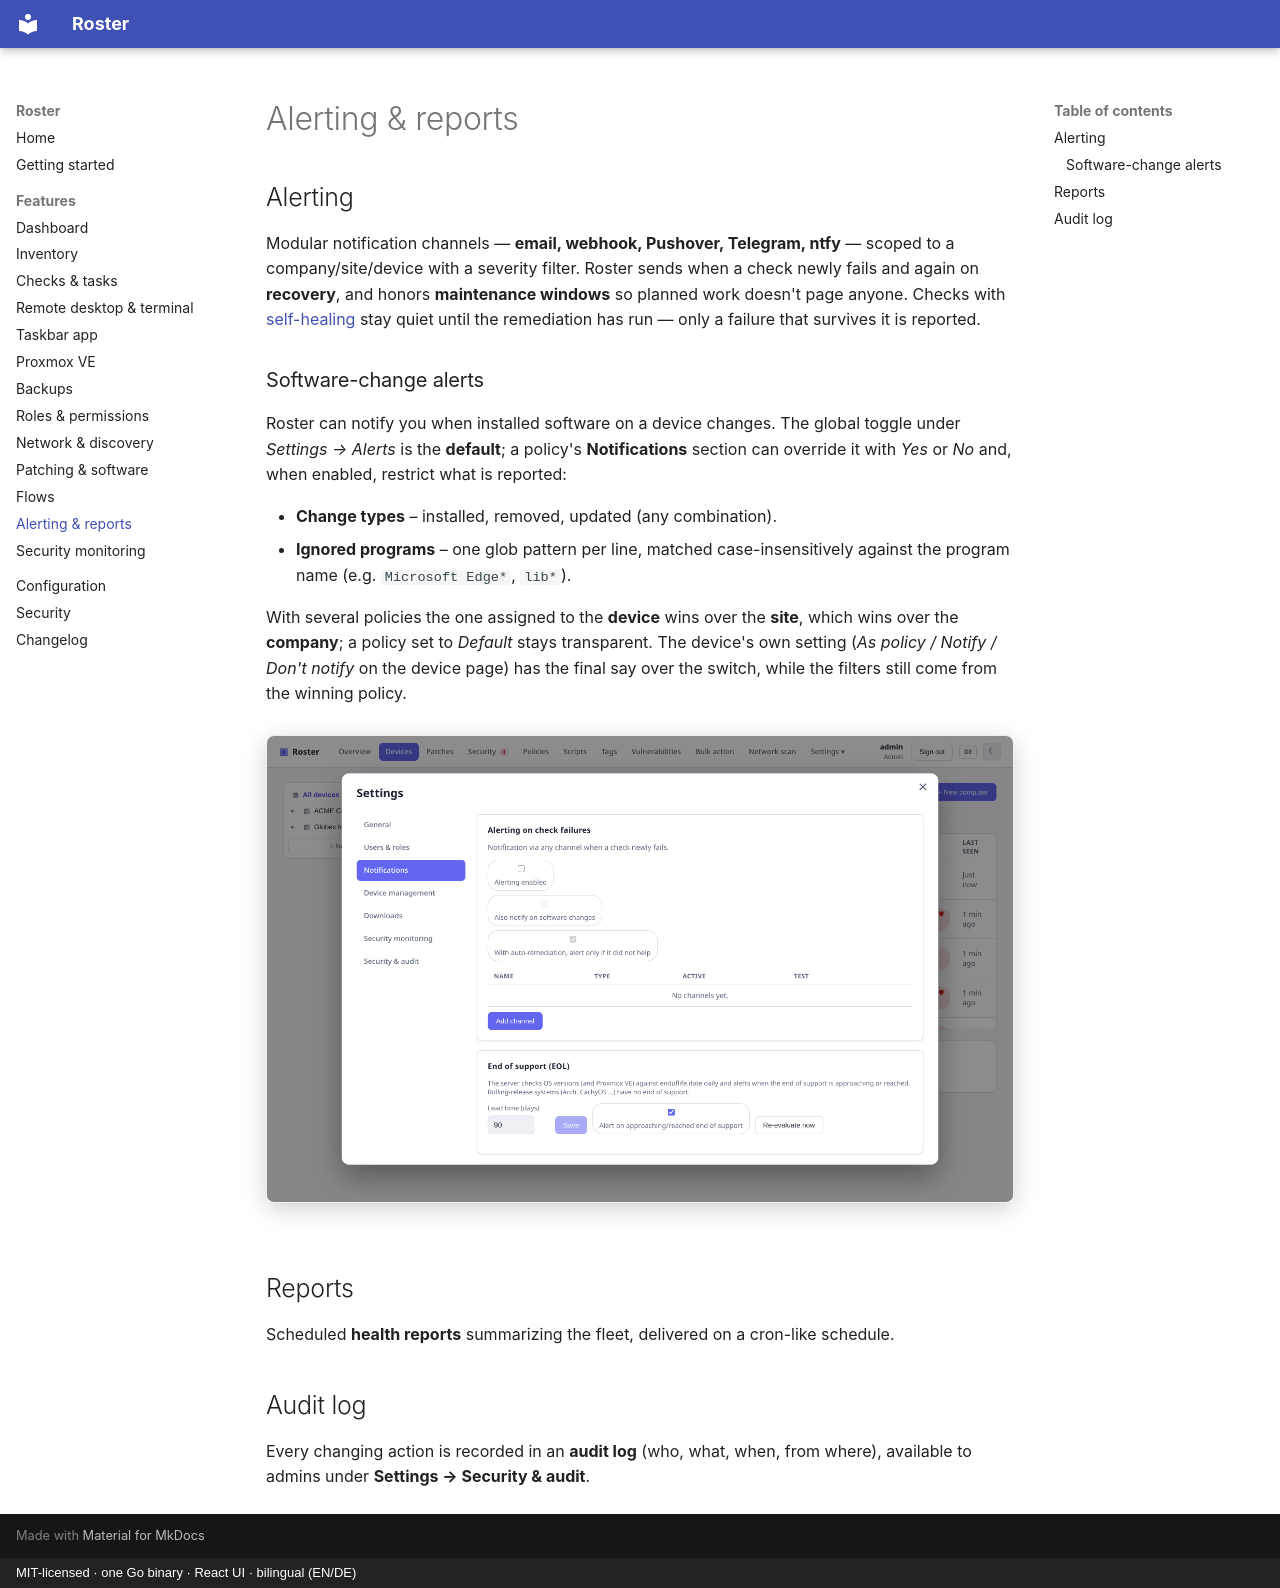

repository: boonkerz/roster · page: features/alerting/index.html · generator: mkdocs · copyright: MIT-licensed · one Go binary · React UI · bilingual (EN/DE)

# Alerting & reports

## Alerting

Modular notification channels — **email, webhook, Pushover, Telegram, ntfy** — scoped to a
company/site/device with a severity filter. Roster sends when a check newly fails and again
on **recovery**, and honors **maintenance windows** so planned work doesn't page anyone.
Checks with [self-healing](checks-tasks.md#self-healing) stay quiet until the remediation
has run — only a failure that survives it is reported.

### Software-change alerts

Roster can notify you when installed software on a device changes. The global toggle
under *Settings → Alerts* is the **default**; a policy's **Notifications** section can
override it with *Yes* or *No* and, when enabled, restrict what is reported:

- **Change types** – installed, removed, updated (any combination).
- **Ignored programs** – one glob pattern per line, matched case-insensitively against
  the program name (e.g. `Microsoft Edge*`, `lib*`).

With several policies the one assigned to the **device** wins over the **site**, which wins
over the **company**; a policy set to *Default* stays transparent. The device's own
setting (*As policy / Notify / Don't notify* on the device page) has the final say over the
switch, while the filters still come from the winning policy.

![Notification settings](../screenshots/alerting.png){ .shadow }

## Reports

Scheduled **health reports** summarizing the fleet, delivered on a cron-like schedule.

## Audit log

Every changing action is recorded in an **audit log** (who, what, when, from where),
available to admins under **Settings → Security & audit**.
